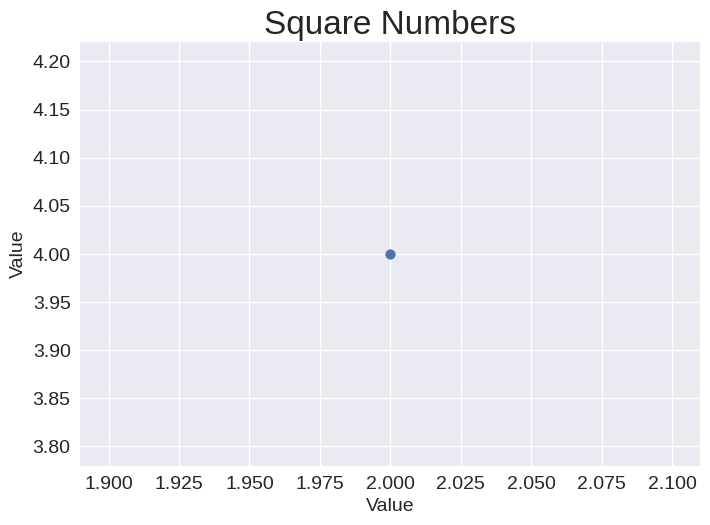

Write the Python code that produced this figure.
import matplotlib.pyplot as plt

plt.style.use("seaborn-v0_8")
fig, ax = plt.subplots()
ax.scatter(2, 4)

# Set chart title and label axes.
ax.set_title("Square Numbers", fontsize=24)
ax.set_xlabel("Value", fontsize=14)
ax.set_ylabel("Value", fontsize=14)

# Set size of tick labels.
ax.tick_params(labelsize=14)


plt.show()
